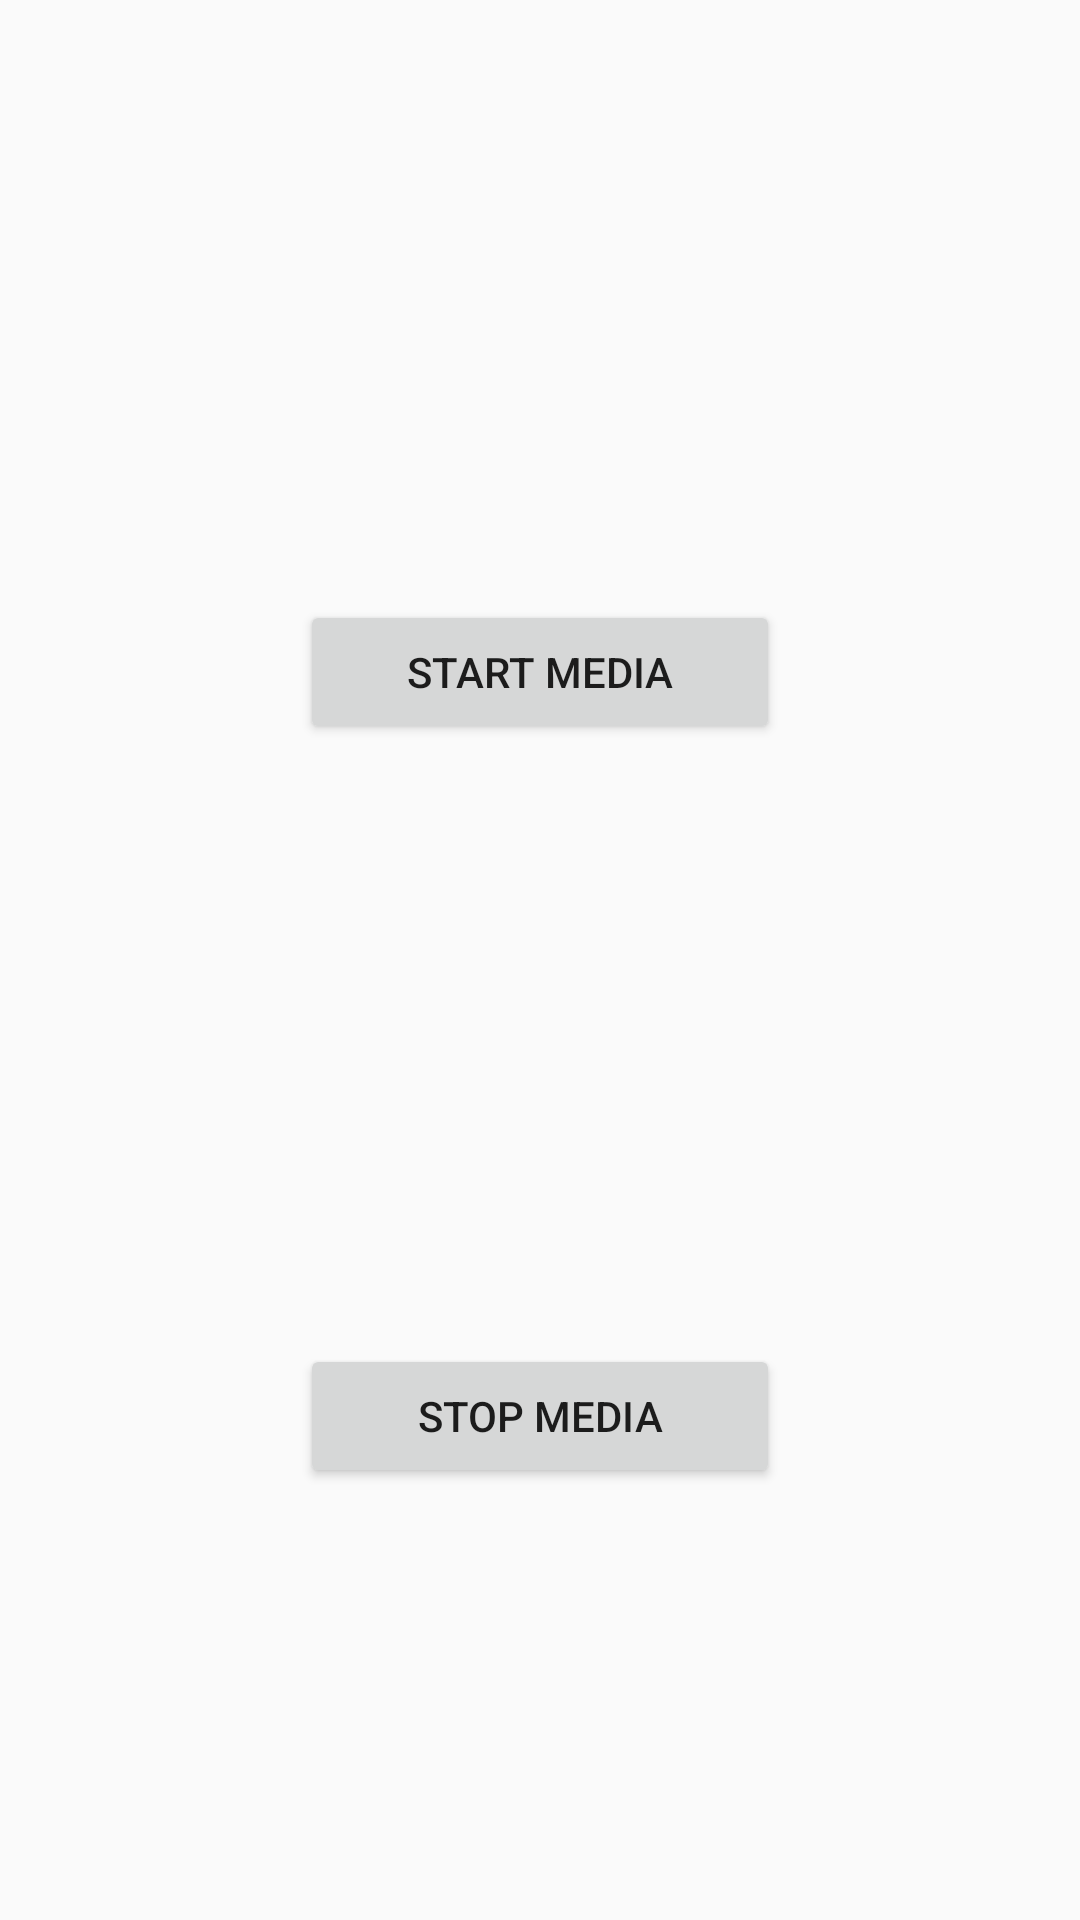

Reconstruct the res/layout file that produces this screen, plus the resources it refers to.
<!-- AndroidManifest.xml: application theme AppTheme -->
<!-- res/layout/activity_service.xml -->
<?xml version="1.0" encoding="utf-8"?>
<androidx.constraintlayout.widget.ConstraintLayout xmlns:android="http://schemas.android.com/apk/res/android"
    xmlns:app="http://schemas.android.com/apk/res-auto"
    xmlns:tools="http://schemas.android.com/tools"
    android:layout_width="match_parent"
    android:layout_height="match_parent"
    tools:context=".Services.ServiceActivity">

    <Button
        android:id="@+id/button6"
        android:onClick="stopMediaService"
        android:layout_width="0dp"
        android:layout_height="wrap_content"
        android:layout_marginStart="100dp"
        android:layout_marginTop="200dp"
        android:layout_marginEnd="100dp"
        android:text="Stop Media"
        app:layout_constraintEnd_toEndOf="parent"
        app:layout_constraintStart_toStartOf="parent"
        app:layout_constraintTop_toBottomOf="@+id/button5" />

    <Button
        android:id="@+id/button5"
        android:onClick="startMediaService"
        android:layout_width="0dp"
        android:layout_height="wrap_content"
        android:layout_marginStart="100dp"
        android:layout_marginTop="200dp"
        android:layout_marginEnd="100dp"
        android:text="Start Media"
        app:layout_constraintEnd_toEndOf="parent"
        app:layout_constraintStart_toStartOf="parent"
        app:layout_constraintTop_toTopOf="parent" />
</androidx.constraintlayout.widget.ConstraintLayout>
<!-- resources referenced by this layout -->
<resources>
  <style name="AppTheme" parent="Theme.AppCompat.Light.DarkActionBar">
          
          <item name="colorPrimary">@color/colorPrimary</item>
          <item name="colorPrimaryDark">@color/colorPrimaryDark</item>
          <item name="colorAccent">@color/colorAccent</item>
          <item name="preferenceTheme">@style/PreferenceThemeOverlay</item>
      </style>
  <color name="colorPrimary">#6200EE</color>
  <color name="colorPrimaryDark">#3700B3</color>
  <color name="colorAccent">#03DAC5</color>
</resources>
